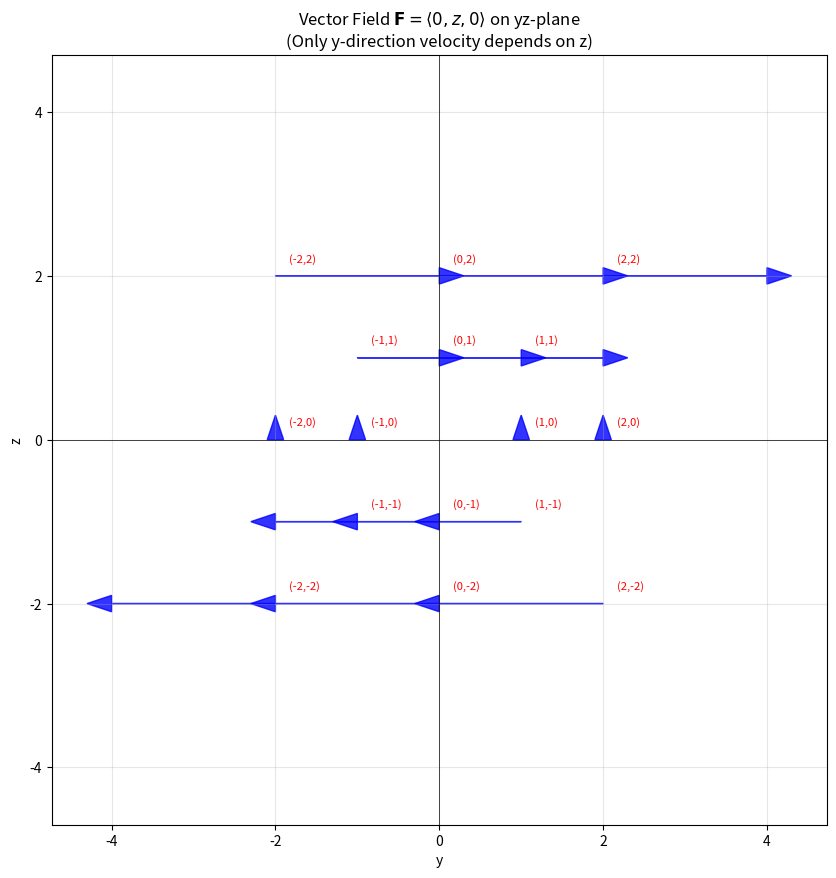

This chart was generated by the following Python code:
"""
这两个偏导数确实可以理解为“沿不同方向的剪切力”或“速度梯度”，它们共同决定了绕 x 轴的旋转趋势。
"""
import numpy as np
import matplotlib.pyplot as plt


# 定义向量场函数
def vector_field(y, z):
    Q = z        # y方向分量
    R = 0        # z方向分量
    return Q, R


# 给定的关键点
points = [
    (1,0), (0,1), (-1,0), (0,-1),
    (1,1), (1,-1), (-1,-1), (-1,1),
    (2,0), (0,2), (-2,0), (0,-2),
    (2,2), (2,-2), (-2,-2), (-2,2)
]

# 创建图形
plt.figure(figsize=(10, 10))

# 绘制每个点的向量
for y, z in points:
    Q, R = vector_field(y, z)
    plt.arrow(y, z, Q, R, head_width=0.2, head_length=0.3, fc='blue', ec='blue', alpha=0.8)

# 添加坐标轴和网格
plt.axhline(0, color='black', linewidth=0.5)
plt.axvline(0, color='black', linewidth=0.5)
plt.grid(True, alpha=0.3)

# 设置范围
plt.xlim(-3, 3)
plt.ylim(-3, 3)

# 标签
plt.xlabel('y')
plt.ylabel('z')
plt.title('Vector Field $\\mathbf{F} = \\langle 0, z, 0 \\rangle$ on yz-plane\n(Only y-direction velocity depends on z)')
plt.axis('equal')  # 等比例显示

# 添加点标注（可选）
for i, (y, z) in enumerate(points):
    plt.annotate(f'({y},{z})', (y, z), xytext=(10, 10), textcoords='offset points',
                 fontsize=8, color='red')

plt.show()
